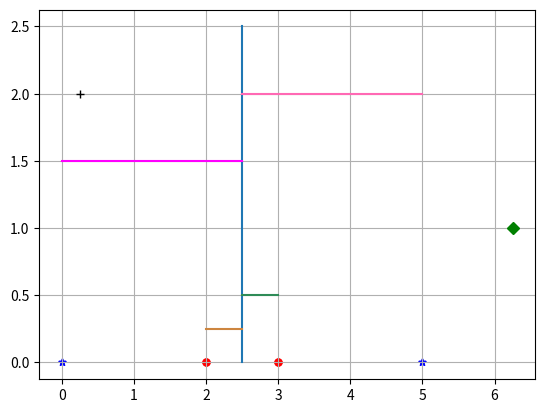

Source code (Python):
#!/usr/bin/env python3
#-*- coding:utf-8 -*-
#############################################
#File Name: variance.py
#Brief:
#Author: frank
# [redacted]
#Created Time:2018-08-06 22:40:11
#Blog: http://www.cnblogs.com/black-mamba
#Github: https://github.com/xiaomagejunfu0903/statistic_notes
#############################################
import numpy as np
import matplotlib.pyplot as plt

A = [2, 2, 3, 3]
B = [0, 0, 5, 5]

mean_A = np.mean(A)
print("mean_A:{}".format(mean_A))
mean_B = np.mean(B)
print("mean_B:{}".format(mean_B))

var_A = np.var(A)
print("var_A:{}".format(var_A))
var_B = np.var(B)
print("var_B:{}".format(var_B))

y_A = [0,0,0,0]
plt.scatter(A,y_A,c='r',s=25,marker='o')
plt.scatter(B,y_A,c='b',s=25,marker='*')
plt.plot(var_A, 2, 'k+')
#A_handle, = plt.plot((var_A,mean_A), (2,2))
plt.plot((var_B), (1), 'gD')
#A_handle, = plt.plot((var_B,mean_B), (1,1))

plt.plot((mean_A,mean_A),(0.0,2.5))#均值线

plt.plot((2,mean_A),(0.25,0.25),'peru')
plt.plot((3,mean_A),(0.50,0.50),'seagreen')

plt.plot((0,mean_B),(1.5,1.5),'magenta')
plt.plot((5,mean_B),(2.0,2.0),'hotpink')

plt.grid(True)
plt.show()
